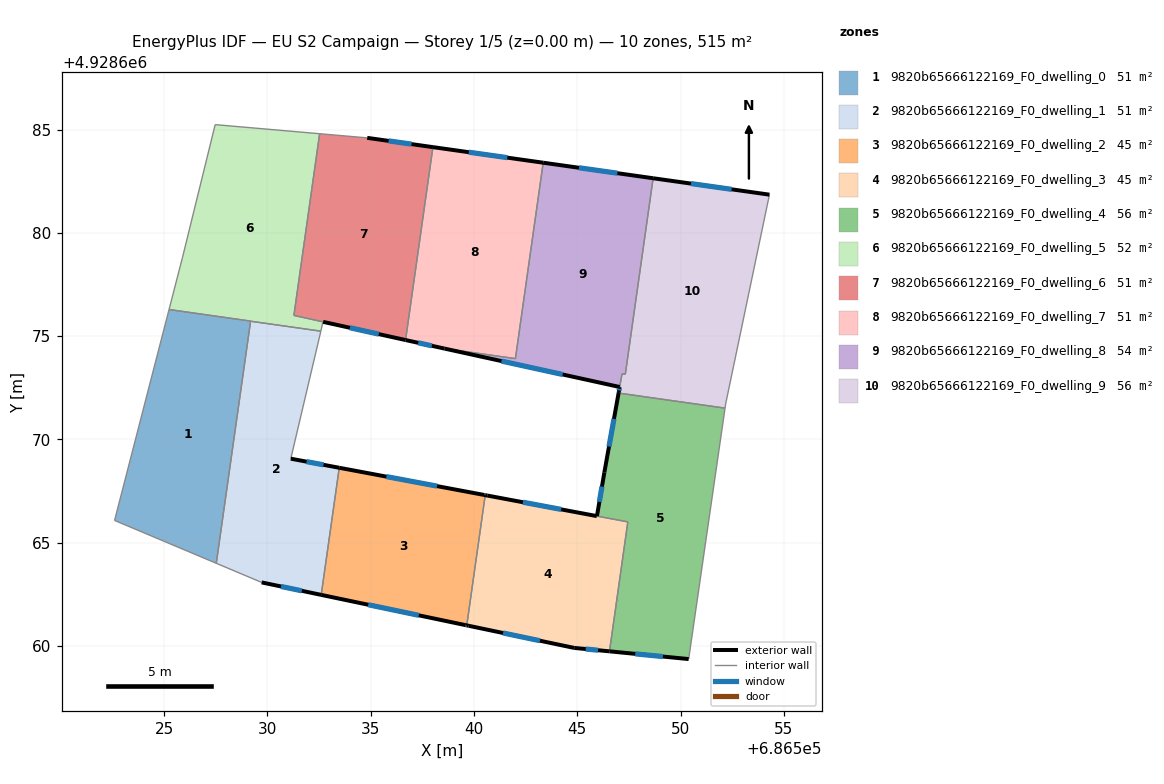
=== STOREY PLAN SPEC (per zone: floor XY polygon, exterior-wall plan segments, windows/doors) ===
zone 1: 9820b65666122169_F0_dwelling_0  (51.5 m²)
  floor: (686529.19, 4928675.73) (686527.53, 4928664.00) (686522.60, 4928666.08) (686525.24, 4928676.29)
  interior walls: 4
zone 2: 9820b65666122169_F0_dwelling_1  (51.5 m²)
  floor: (686532.59, 4928675.24) (686531.13, 4928669.07) (686533.48, 4928668.63) (686532.61, 4928662.47) (686529.72, 4928663.08) (686527.53, 4928664.00) (686529.19, 4928675.72)
  exterior wall: (686529.72, 4928663.08) – (686532.61, 4928662.47)  [2.9 m]
    window: (686530.66, 4928662.88) – (686531.67, 4928662.67)  [1.1 m²]
  exterior wall: (686533.48, 4928668.63) – (686531.13, 4928669.07)  [2.4 m]
    window: (686532.72, 4928668.77) – (686531.90, 4928668.92)  [0.9 m²]
  interior walls: 5
zone 3: 9820b65666122169_F0_dwelling_2  (45.2 m²)
  floor: (686540.50, 4928667.31) (686540.55, 4928667.30) (686539.65, 4928661.00) (686539.60, 4928661.01) (686532.61, 4928662.47) (686533.48, 4928668.63)
  exterior wall: (686540.50, 4928667.31) – (686533.48, 4928668.63)  [7.1 m]
    window: (686538.21, 4928667.74) – (686535.76, 4928668.20)  [2.6 m²]
  exterior wall: (686540.55, 4928667.30) – (686540.50, 4928667.31)  [0.0 m]
  exterior wall: (686539.60, 4928661.01) – (686539.65, 4928661.00)  [0.1 m]
  exterior wall: (686532.61, 4928662.47) – (686539.60, 4928661.01)  [7.1 m]
    window: (686534.88, 4928662.00) – (686537.33, 4928661.48)  [2.6 m²]
  interior walls: 2
zone 4: 9820b65666122169_F0_dwelling_3  (45.0 m²)
  floor: (686547.45, 4928666.01) (686546.56, 4928659.74) (686544.85, 4928659.91) (686539.75, 4928660.98) (686539.65, 4928661.00) (686540.55, 4928667.30) (686540.64, 4928667.28)
  exterior wall: (686545.95, 4928666.29) – (686540.64, 4928667.28)  [5.4 m]
    window: (686544.22, 4928666.61) – (686542.37, 4928666.96)  [2.0 m²]
  exterior wall: (686544.85, 4928659.91) – (686546.56, 4928659.74)  [1.7 m]
    window: (686545.41, 4928659.85) – (686546.00, 4928659.79)  [0.6 m²]
  exterior wall: (686539.75, 4928660.98) – (686544.85, 4928659.91)  [5.2 m]
    window: (686541.41, 4928660.63) – (686543.19, 4928660.25)  [1.9 m²]
  exterior wall: (686539.65, 4928661.00) – (686539.75, 4928660.98)  [0.1 m]
  exterior wall: (686540.64, 4928667.28) – (686540.55, 4928667.30)  [0.1 m]
  interior walls: 3
zone 5: 9820b65666122169_F0_dwelling_4  (56.4 m²)
  floor: (686552.15, 4928671.51) (686550.39, 4928659.37) (686546.56, 4928659.74) (686547.45, 4928666.01) (686545.95, 4928666.29) (686546.31, 4928668.41) (686547.00, 4928672.24)
  exterior wall: (686546.56, 4928659.74) – (686550.39, 4928659.37)  [3.9 m]
    window: (686547.81, 4928659.62) – (686549.15, 4928659.49)  [1.4 m²]
  exterior wall: (686546.31, 4928668.41) – (686545.95, 4928666.29)  [2.2 m]
    window: (686546.20, 4928667.72) – (686546.07, 4928666.98)  [0.8 m²]
  exterior wall: (686547.00, 4928672.24) – (686546.31, 4928668.41)  [3.9 m]
    window: (686546.78, 4928670.99) – (686546.54, 4928669.65)  [1.4 m²]
  interior walls: 4
zone 6: 9820b65666122169_F0_dwelling_5  (52.2 m²)
  floor: (686532.53, 4928684.80) (686531.28, 4928676.00) (686532.70, 4928675.69) (686532.59, 4928675.24) (686525.24, 4928676.29) (686525.89, 4928678.82) (686527.47, 4928685.24)
  interior walls: 8
zone 7: 9820b65666122169_F0_dwelling_6  (50.7 m²)
  floor: (686538.01, 4928684.15) (686536.69, 4928674.81) (686531.28, 4928676.00) (686532.53, 4928684.80) (686534.83, 4928684.60)
  exterior wall: (686538.01, 4928684.15) – (686534.83, 4928684.60)  [3.2 m]
    window: (686536.98, 4928684.29) – (686535.87, 4928684.45)  [1.2 m²]
  exterior wall: (686532.70, 4928675.69) – (686536.69, 4928674.81)  [4.1 m]
    window: (686534.00, 4928675.40) – (686535.39, 4928675.10)  [1.5 m²]
  interior walls: 4
zone 8: 9820b65666122169_F0_dwelling_7  (51.5 m²)
  floor: (686543.35, 4928683.39) (686542.01, 4928673.91) (686538.57, 4928674.40) (686536.69, 4928674.81) (686538.01, 4928684.15)
  exterior wall: (686536.69, 4928674.81) – (686538.57, 4928674.40)  [1.9 m]
    window: (686537.30, 4928674.67) – (686537.96, 4928674.53)  [0.7 m²]
  exterior wall: (686543.35, 4928683.39) – (686538.01, 4928684.15)  [5.4 m]
    window: (686541.62, 4928683.64) – (686539.75, 4928683.90)  [2.0 m²]
  interior walls: 3
zone 9: 9820b65666122169_F0_dwelling_8  (54.3 m²)
  floor: (686548.67, 4928682.64) (686547.33, 4928673.16) (686547.17, 4928673.18) (686547.05, 4928672.54) (686538.57, 4928674.40) (686542.01, 4928673.91) (686543.35, 4928683.39)
  exterior wall: (686548.67, 4928682.64) – (686543.35, 4928683.39)  [5.4 m]
    window: (686546.94, 4928682.89) – (686545.08, 4928683.15)  [2.0 m²]
  exterior wall: (686538.57, 4928674.40) – (686547.05, 4928672.54)  [8.7 m]
    window: (686541.33, 4928673.79) – (686544.30, 4928673.14)  [3.2 m²]
  interior walls: 5
zone 10: 9820b65666122169_F0_dwelling_9  (56.4 m²)
  floor: (686554.30, 4928681.85) (686552.18, 4928671.72) (686552.15, 4928671.51) (686547.00, 4928672.24) (686547.01, 4928672.29) (686547.17, 4928673.18) (686547.33, 4928673.16) (686548.67, 4928682.64)
  exterior wall: (686547.05, 4928672.53) – (686547.01, 4928672.29)  [0.2 m]
    window: (686547.04, 4928672.45) – (686547.02, 4928672.37)  [0.1 m²]
  exterior wall: (686554.30, 4928681.85) – (686548.67, 4928682.64)  [5.7 m]
    window: (686552.47, 4928682.10) – (686550.50, 4928682.38)  [2.1 m²]
  exterior wall: (686547.01, 4928672.29) – (686547.00, 4928672.24)  [0.0 m]
  interior walls: 6

=== DERIVED (storey summary) ===
Building: EU S2 Campaign
Storey: 1 of 5  (floor level z = 0.00 m)
Storey gross floor area: 514.8 m²
Zones on this storey: 10
  - 9820b65666122169_F0_dwelling_0: floor 51.5 m²
  - 9820b65666122169_F0_dwelling_1: floor 51.5 m²; exterior wall 5.3 m (16.0 m²); 2 window(s) 2.0 m²; WWR 12.2%
  - 9820b65666122169_F0_dwelling_2: floor 45.2 m²; exterior wall 14.4 m (43.2 m²); 2 window(s) 5.2 m²; WWR 12.1%
  - 9820b65666122169_F0_dwelling_3: floor 45.0 m²; exterior wall 12.5 m (37.6 m²); 3 window(s) 4.5 m²; WWR 12.0%
  - 9820b65666122169_F0_dwelling_4: floor 56.4 m²; exterior wall 9.9 m (29.7 m²); 3 window(s) 3.6 m²; WWR 12.2%
  - 9820b65666122169_F0_dwelling_5: floor 52.2 m²
  - 9820b65666122169_F0_dwelling_6: floor 50.7 m²; exterior wall 7.3 m (21.9 m²); 2 window(s) 2.7 m²; WWR 12.2%
  - 9820b65666122169_F0_dwelling_7: floor 51.5 m²; exterior wall 7.3 m (22.0 m²); 2 window(s) 2.7 m²; WWR 12.2%
  - 9820b65666122169_F0_dwelling_8: floor 54.3 m²; exterior wall 14.1 m (42.2 m²); 2 window(s) 5.2 m²; WWR 12.2%
  - 9820b65666122169_F0_dwelling_9: floor 56.4 m²; exterior wall 6.0 m (17.9 m²); 2 window(s) 2.2 m²; WWR 12.1%
Zone adjacency (shared interzone walls):
  - 9820b65666122169_F0_dwelling_0 ↔ 9820b65666122169_F0_dwelling_5
  - 9820b65666122169_F0_dwelling_1 ↔ 9820b65666122169_F0_dwelling_2
  - 9820b65666122169_F0_dwelling_1 ↔ 9820b65666122169_F0_dwelling_5
  - 9820b65666122169_F0_dwelling_2 ↔ 9820b65666122169_F0_dwelling_3
  - 9820b65666122169_F0_dwelling_3 ↔ 9820b65666122169_F0_dwelling_4
  - 9820b65666122169_F0_dwelling_4 ↔ 9820b65666122169_F0_dwelling_9
  - 9820b65666122169_F0_dwelling_5 ↔ 9820b65666122169_F0_dwelling_6
  - 9820b65666122169_F0_dwelling_6 ↔ 9820b65666122169_F0_dwelling_7
  - 9820b65666122169_F0_dwelling_7 ↔ 9820b65666122169_F0_dwelling_8
  - 9820b65666122169_F0_dwelling_8 ↔ 9820b65666122169_F0_dwelling_9